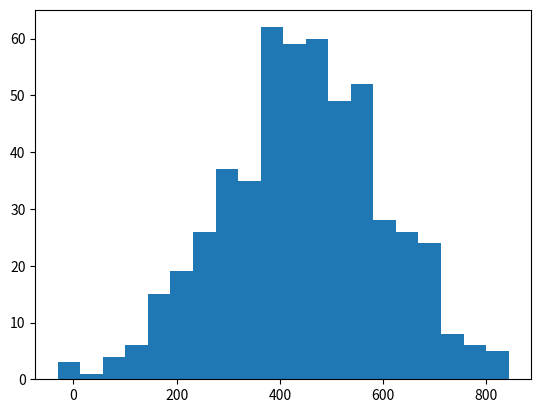

Generate this figure with matplotlib:
import numpy as np
import matplotlib.pyplot as plt

x = np.random.normal(450, 150, 525)
y = np.random.lognormal(6, 0.5, 525)

count, bins, ignored = plt.hist(x, 20)


plt.show()
